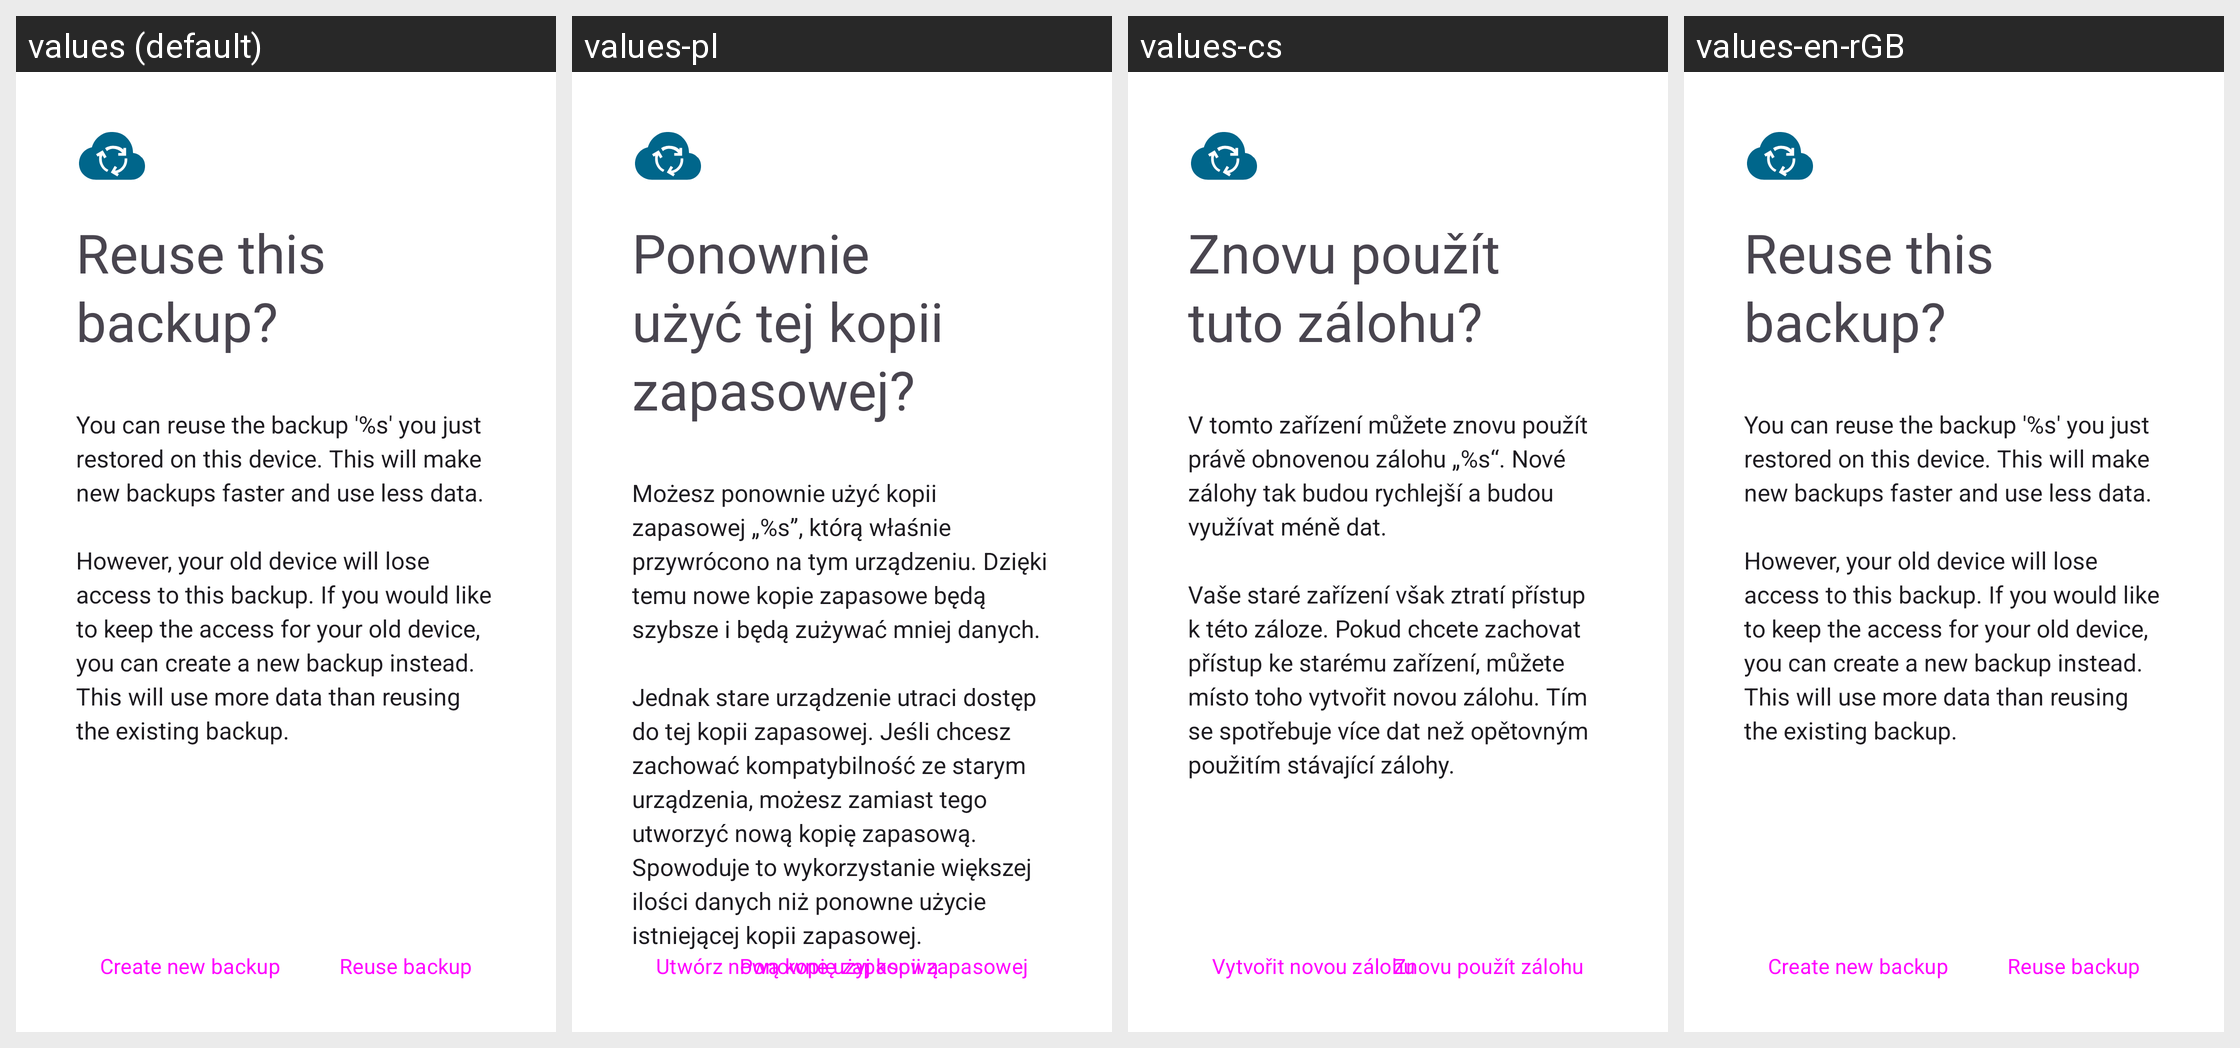

The same Android screen rendered under several of its app's locales, left to right. List the strings drawn on it with the default value and each locale's translation.
Android screen res/layout/fragment_recycle_backup.xml rendered under 4 locales, left to right: values (default), values-pl, values-cs, values-en-rGB. Device: Nexus 5 (rendered at 1080×1920; each locale shown at half size, 540×960, under a caption strip naming it); theme AppTheme.
Other locales in the repository, not shown: values-ar, values-bn, values-ca, values-de, values-el, values-en-rAU, values-es, values-es-rUS, values-et, values-fi, values-fr, values-fr-rCA, values-gl, values-he, values-hr, values-hu, values-id, values-in, values-is, values-it, values-iw, values-ja, values-ko, values-lo, values-lt, values-ml, values-my, values-nb-rNO, values-nl, values-pt, values-pt-rBR, values-pt-rPT, values-ro, values-ru, values-sk, values-sv, values-ta, values-te, values-tr, values-ug, values-uk, values-vi, values-zh-rCN, values-zh-rTW.
Strings drawn on this screen, with the default value and each locale's value (text and hints the layout hard-codes, and strings that could not be matched under every locale, appear in the picture but are not listed):

restore_recycle_backup_title
  values: Reuse this backup?
  values-pl: Ponownie użyć tej kopii zapasowej?
  values-cs: Znovu použít tuto zálohu?
  values-en-rGB: Reuse this backup?

restore_recycle_backup_text
  values: You can reuse the backup '%s' you just restored on this device. This will make new backups faster and use less data.
      
      However, your old device will lose access to this backup. If you would like to keep the access for your old device, you can create a new backup instead. This will use more data than reusing the existing backup.
  values-pl: Możesz ponownie użyć kopii zapasowej „%s”, którą właśnie przywrócono na tym urządzeniu. Dzięki temu nowe kopie zapasowe będą szybsze i będą zużywać mniej danych.
      
      Jednak stare urządzenie utraci dostęp do tej kopii zapasowej. Jeśli chcesz zachować kompatybilność ze starym urządzenia, możesz zamiast tego utworzyć nową kopię zapasową. Spowoduje to wykorzystanie większej ilości danych niż ponowne …[clipped]
  values-cs: V tomto zařízení můžete znovu použít právě obnovenou zálohu „%s“. Nové zálohy tak budou rychlejší a budou využívat méně dat.
      
      Vaše staré zařízení však ztratí přístup k této záloze. Pokud chcete zachovat přístup ke starému zařízení, můžete místo toho vytvořit novou zálohu. Tím se spotřebuje více dat než opětovným použitím stávající zálohy.
  values-en-rGB: You can reuse the backup '%s' you just restored on this device. This will make new backups faster and use less data.
      
      However, your old device will lose access to this backup. If you would like to keep the access for your old device, you can create a new backup instead. This will use more data than reusing the existing backup.

restore_recycle_backup_button_no
  values: Create new backup
  values-pl: Utwórz nową kopię zapasową
  values-cs: Vytvořit novou zálohu
  values-en-rGB: Create new backup

restore_recycle_backup_button_yes
  values: Reuse backup
  values-pl: Ponowne użyj kopii zapasowej
  values-cs: Znovu použít zálohu
  values-en-rGB: Reuse backup
